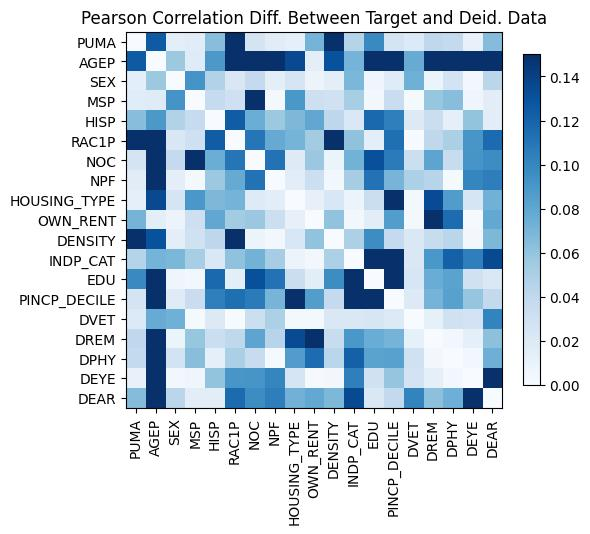

The data file committed next to this chart (first rows):
, PUMA, AGEP, SEX, MSP, HISP, RAC1P, NOC, NPF, HOUSING_TYPE, OWN_RENT, DENSITY, INDP_CAT, EDU, PINCP_DECILE, DVET, DREM, DPHY, DEYE, DEAR
PUMA, 2.55351295663786e-15, -0.1253, 0.01479, 0.0173, 0.06392, 0.196, 0.02585, 0.0165, -0.0135, 0.07096, 0.1665, 0.04493, 0.0982, -0.0266, -0.02006, 0.04006, 0.03833, 0.01067, 0.06546
AGEP, -0.1253, 0.0, -0.05631, -0.01785, 0.08913, 0.1735, 0.4232, 0.3174, 0.1353, -0.01425, 0.1308, -0.07112, -0.466, -0.4923, -0.07641, -0.292, -0.1921, 0.1648, 0.2527
SEX, 0.01479, -0.05631, -5.218048215738236e-15, 0.09164, 0.04666, -0.02234, -0.03758, -0.0141, 0.02568, 0.00862, -0.01478, 0.06908, 0.005959, 0.01767, 0.07372, 0.007643, 0.0281, 0.003721, -0.04256
MSP, 0.0173, -0.01785, 0.09164, 1.1102230246251565e-15, -0.0373, 0.03141, 0.155, -0.00304, -0.09002, 0.03197, -0.02934, 0.05166, -0.003805, 0.03415, -0.001899, -0.05907, -0.06387, 0.006134, -0.01559
HISP, 0.06392, 0.08913, 0.04666, -0.0373, -7.771561172376096e-16, -0.124, -0.07538, -0.05682, -0.06815, -0.0794, -0.04147, -0.02186, 0.1177, 0.1039, 0.01978, 0.03382, 0.01353, 0.06018, -0.01562
RAC1P, 0.196, 0.1735, -0.02234, 0.03141, -0.124, 1.4432899320127035e-15, -0.1099, -0.07709, -0.07121, 0.05381, -0.1891, 0.06144, 0.01489, 0.1135, 0.001061, -0.04092, -0.05, -0.09082, -0.1159
NOC, 0.02585, 0.4232, -0.03758, 0.155, -0.07538, -0.1099, -1.7763568394002505e-15, -0.1114, 0.0184, -0.05693, -0.009204, 0.07178, 0.1313, 0.1061, 0.03248, 0.08088, 0.03528, -0.09122, -0.09633
NPF, 0.0165, 0.3174, -0.0141, -0.00304, -0.05682, -0.07709, -0.1114, 2.1094237467877974e-15, 0.01529, 0.03223, 0.003806, -0.0526, 0.1116, 0.07046, 0.04979, 0.0445, 0.002208, -0.1002, -0.1046
HOUSING_TYPE, -0.0135, 0.1353, 0.02568, -0.09002, -0.06815, -0.07121, 0.0184, 0.01529, 1.021405182655144e-14, -0.01229, -0.02303, 0.007989, 0.03375, 0.2115, -0.003385, -0.134, -0.08647, 0.02549, -0.0723
OWN_RENT, 0.07096, -0.01425, 0.00862, 0.03197, -0.0794, 0.05381, -0.05693, 0.03223, -0.01229, 0.0, -0.06044, 0.004504, 0.01564, -0.08575, -0.003388, 0.1758, 0.1154, -0.001575, 0.07886
DENSITY, 0.1665, 0.1308, -0.01478, -0.02934, -0.04147, -0.1891, -0.009204, 0.003806, -0.02303, -0.06044, -4.6629367034256575e-15, -0.04879, -0.09649, 0.03756, 0.02129, -0.03629, -0.04318, -0.004617, -0.06809
INDP_CAT, 0.04493, -0.07112, 0.06908, 0.05166, -0.02186, 0.06144, 0.07178, -0.0526, 0.007989, 0.004504, -0.04879, -6.661338147750939e-16, -0.1564, -0.1901, 0.02166, -0.08974, -0.1214, -0.104, -0.1344
EDU, 0.0982, -0.466, 0.005959, -0.003805, 0.1177, 0.01489, 0.1313, 0.1116, 0.03375, 0.01564, -0.09649, -0.1564, 2.3314683517128287e-15, -0.2662, 0.02424, -0.07599, -0.08228, -0.02982, -0.02145
PINCP_DECILE, -0.0266, -0.4923, 0.01767, 0.03415, 0.1039, 0.1135, 0.1061, 0.07046, 0.2115, -0.08575, 0.03756, -0.1901, -0.2662, 2.55351295663786e-15, -0.01933, -0.07146, -0.08359, -0.05964, -0.03892
DVET, -0.02006, -0.07641, 0.07372, -0.001899, 0.01978, 0.001061, 0.03248, 0.04979, -0.003385, -0.003388, 0.02129, 0.02166, 0.02424, -0.01933, 9.43689570931383e-15, 0.01278, 0.02936, 0.0274, 0.1016
DREM, 0.04006, -0.292, 0.007643, -0.05907, 0.03382, -0.04092, 0.08088, 0.0445, -0.134, 0.1758, -0.03629, -0.08974, -0.07599, -0.07146, 0.01278, 0.0, -0.003701, -0.01388, 0.06267
DPHY, 0.03833, -0.1921, 0.0281, -0.06387, 0.01353, -0.05, 0.03528, 0.002208, -0.08647, 0.1154, -0.04318, -0.1214, -0.08228, -0.08359, 0.02936, -0.003701, 1.1102230246251565e-16, -0.004087, 0.07403
DEYE, 0.01067, 0.1648, 0.003721, 0.006134, 0.06018, -0.09082, -0.09122, -0.1002, 0.02549, -0.001575, -0.004617, -0.104, -0.02982, -0.05964, 0.0274, -0.01388, -0.004087, 0.0, 0.3526
DEAR, 0.06546, 0.2527, -0.04256, -0.01559, -0.01562, -0.1159, -0.09633, -0.1046, -0.0723, 0.07886, -0.06809, -0.1344, -0.02145, -0.03892, 0.1016, 0.06267, 0.07403, 0.3526, -3.552713678800501e-15
